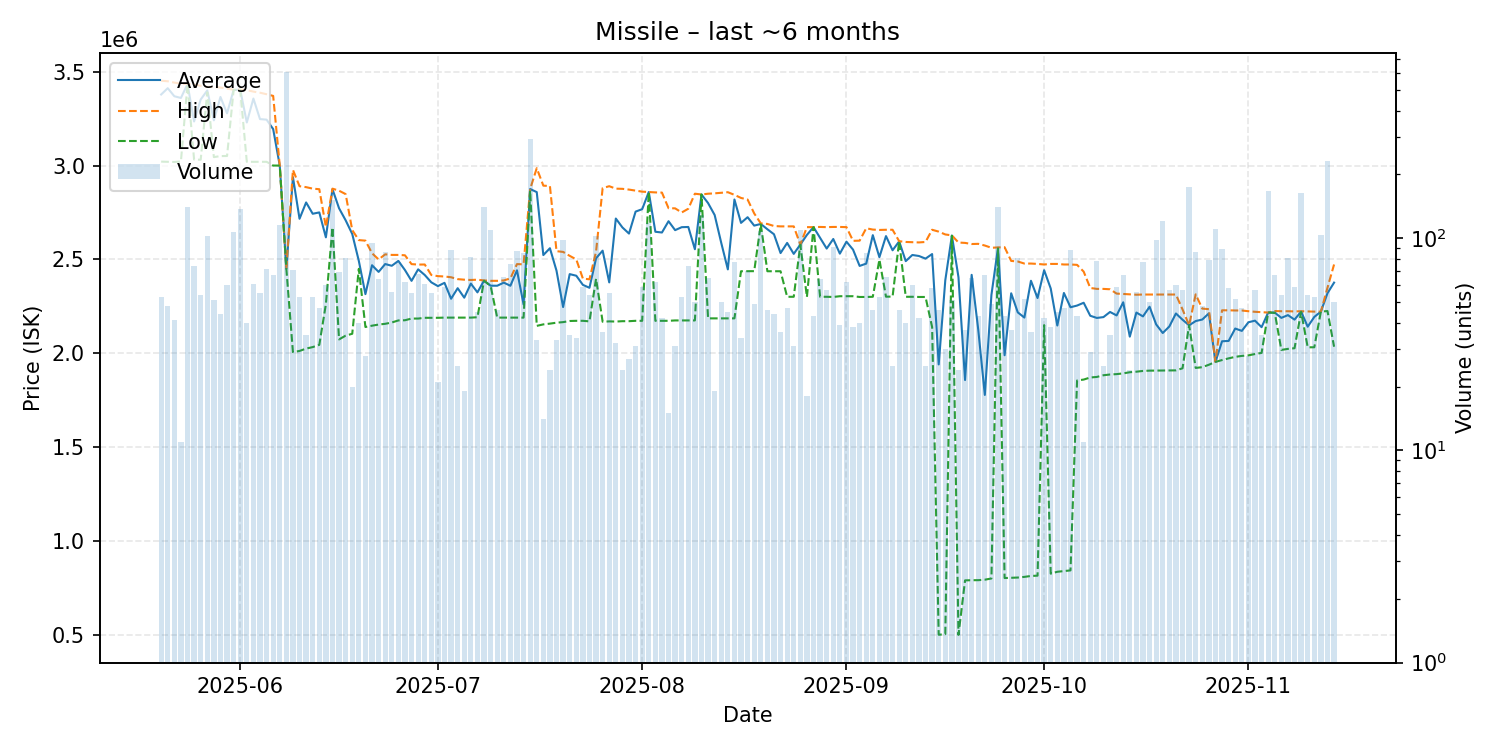

The table this chart was drawn from, first rows:
date, average, highest, lowest, order_count, volume
2025-05-20, 3378453, 3452000, 3021000, 20, 53
2025-05-21, 3412167, 3449000, 3020000, 17, 48
2025-05-22, 3369195, 3442000, 3019000, 19, 41
2025-05-23, 3360182, 3436000, 3022000, 9, 11
2025-05-24, 3434000, 3435000, 3433000, 36, 141
2025-05-25, 3234824, 3431000, 3032000, 19, 74
2025-05-26, 3351722, 3425000, 3031000, 30, 54
2025-05-27, 3400000, 3419000, 3390000, 29, 103
2025-05-28, 3240961, 3419000, 3045000, 18, 51
2025-05-29, 3365386, 3415500, 3050500, 24, 44
2025-05-30, 3278167, 3410000, 3051000, 23, 60
2025-05-31, 3403000, 3404000, 3403000, 39, 107
2025-06-01, 3404000, 3405000, 3403000, 39, 137
2025-06-02, 3229450, 3402000, 3020000, 21, 40
2025-06-03, 3356885, 3394000, 3020000, 23, 61
2025-06-04, 3247545, 3388000, 3020000, 28, 55
2025-06-05, 3244542, 3380000, 3020000, 23, 72
2025-06-06, 3194224, 3371000, 3000000, 20, 67
2025-06-07, 3000000, 3000000, 3000000, 32, 116
2025-06-08, 2450000, 2450000, 2450000, 33, 611
2025-06-09, 2937958, 2977000, 2006000, 26, 71
2025-06-10, 2716566, 2890000, 2012500, 24, 53
2025-06-11, 2803514, 2885000, 2025000, 18, 35
2025-06-12, 2743264, 2877000, 2033000, 26, 53
2025-06-13, 2750404, 2874000, 2045000, 20, 47
2025-06-14, 2617617, 2673000, 2261500, 24, 60
2025-06-15, 2874000, 2877000, 2671000, 37, 152
2025-06-16, 2772406, 2866000, 2074000, 20, 69
2025-06-17, 2708284, 2848000, 2094000, 21, 81
2025-06-18, 2635450, 2656000, 2104000, 9, 20
2025-06-19, 2491875, 2603000, 2450000, 21, 40
2025-06-20, 2315107, 2600000, 2140000, 16, 28
2025-06-21, 2469053, 2533000, 2147000, 35, 95
2025-06-22, 2433547, 2500000, 2153000, 32, 64
2025-06-23, 2475430, 2527000, 2157000, 32, 86
2025-06-24, 2466107, 2524000, 2164000, 18, 56
2025-06-25, 2492156, 2524000, 2175000, 21, 77
2025-06-26, 2443371, 2522000, 2176000, 29, 62
2025-06-27, 2385836, 2475000, 2185000, 18, 55
2025-06-28, 2447191, 2472500, 2185000, 24, 68
2025-06-29, 2417131, 2473000, 2189000, 24, 61
2025-06-30, 2377964, 2417000, 2189000, 20, 55
2025-07-01, 2357857, 2411000, 2189000, 8, 21
2025-07-02, 2375288, 2409000, 2190000, 17, 59
2025-07-03, 2290466, 2405000, 2190000, 18, 88
2025-07-04, 2346680, 2395000, 2190000, 15, 25
2025-07-05, 2296158, 2392000, 2190000, 9, 19
2025-07-06, 2371256, 2390500, 2190000, 17, 82
2025-07-07, 2324578, 2392000, 2192000, 27, 45
2025-07-08, 2387000, 2388000, 2386000, 23, 141
2025-07-09, 2360000, 2386000, 2359000, 22, 109
2025-07-10, 2359870, 2386000, 2190000, 16, 46
2025-07-11, 2376409, 2388000, 2190000, 18, 66
2025-07-12, 2359697, 2399000, 2190000, 30, 76
2025-07-13, 2442000, 2475000, 2190000, 24, 87
2025-07-14, 2260259, 2474000, 2190000, 22, 85
2025-07-15, 2875000, 2875000, 2867000, 29, 293
2025-07-16, 2858606, 2986000, 2146000, 16, 33
2025-07-17, 2523214, 2893000, 2154000, 8, 14
2025-07-18, 2559625, 2891000, 2158000, 14, 24
... 119 more rows
